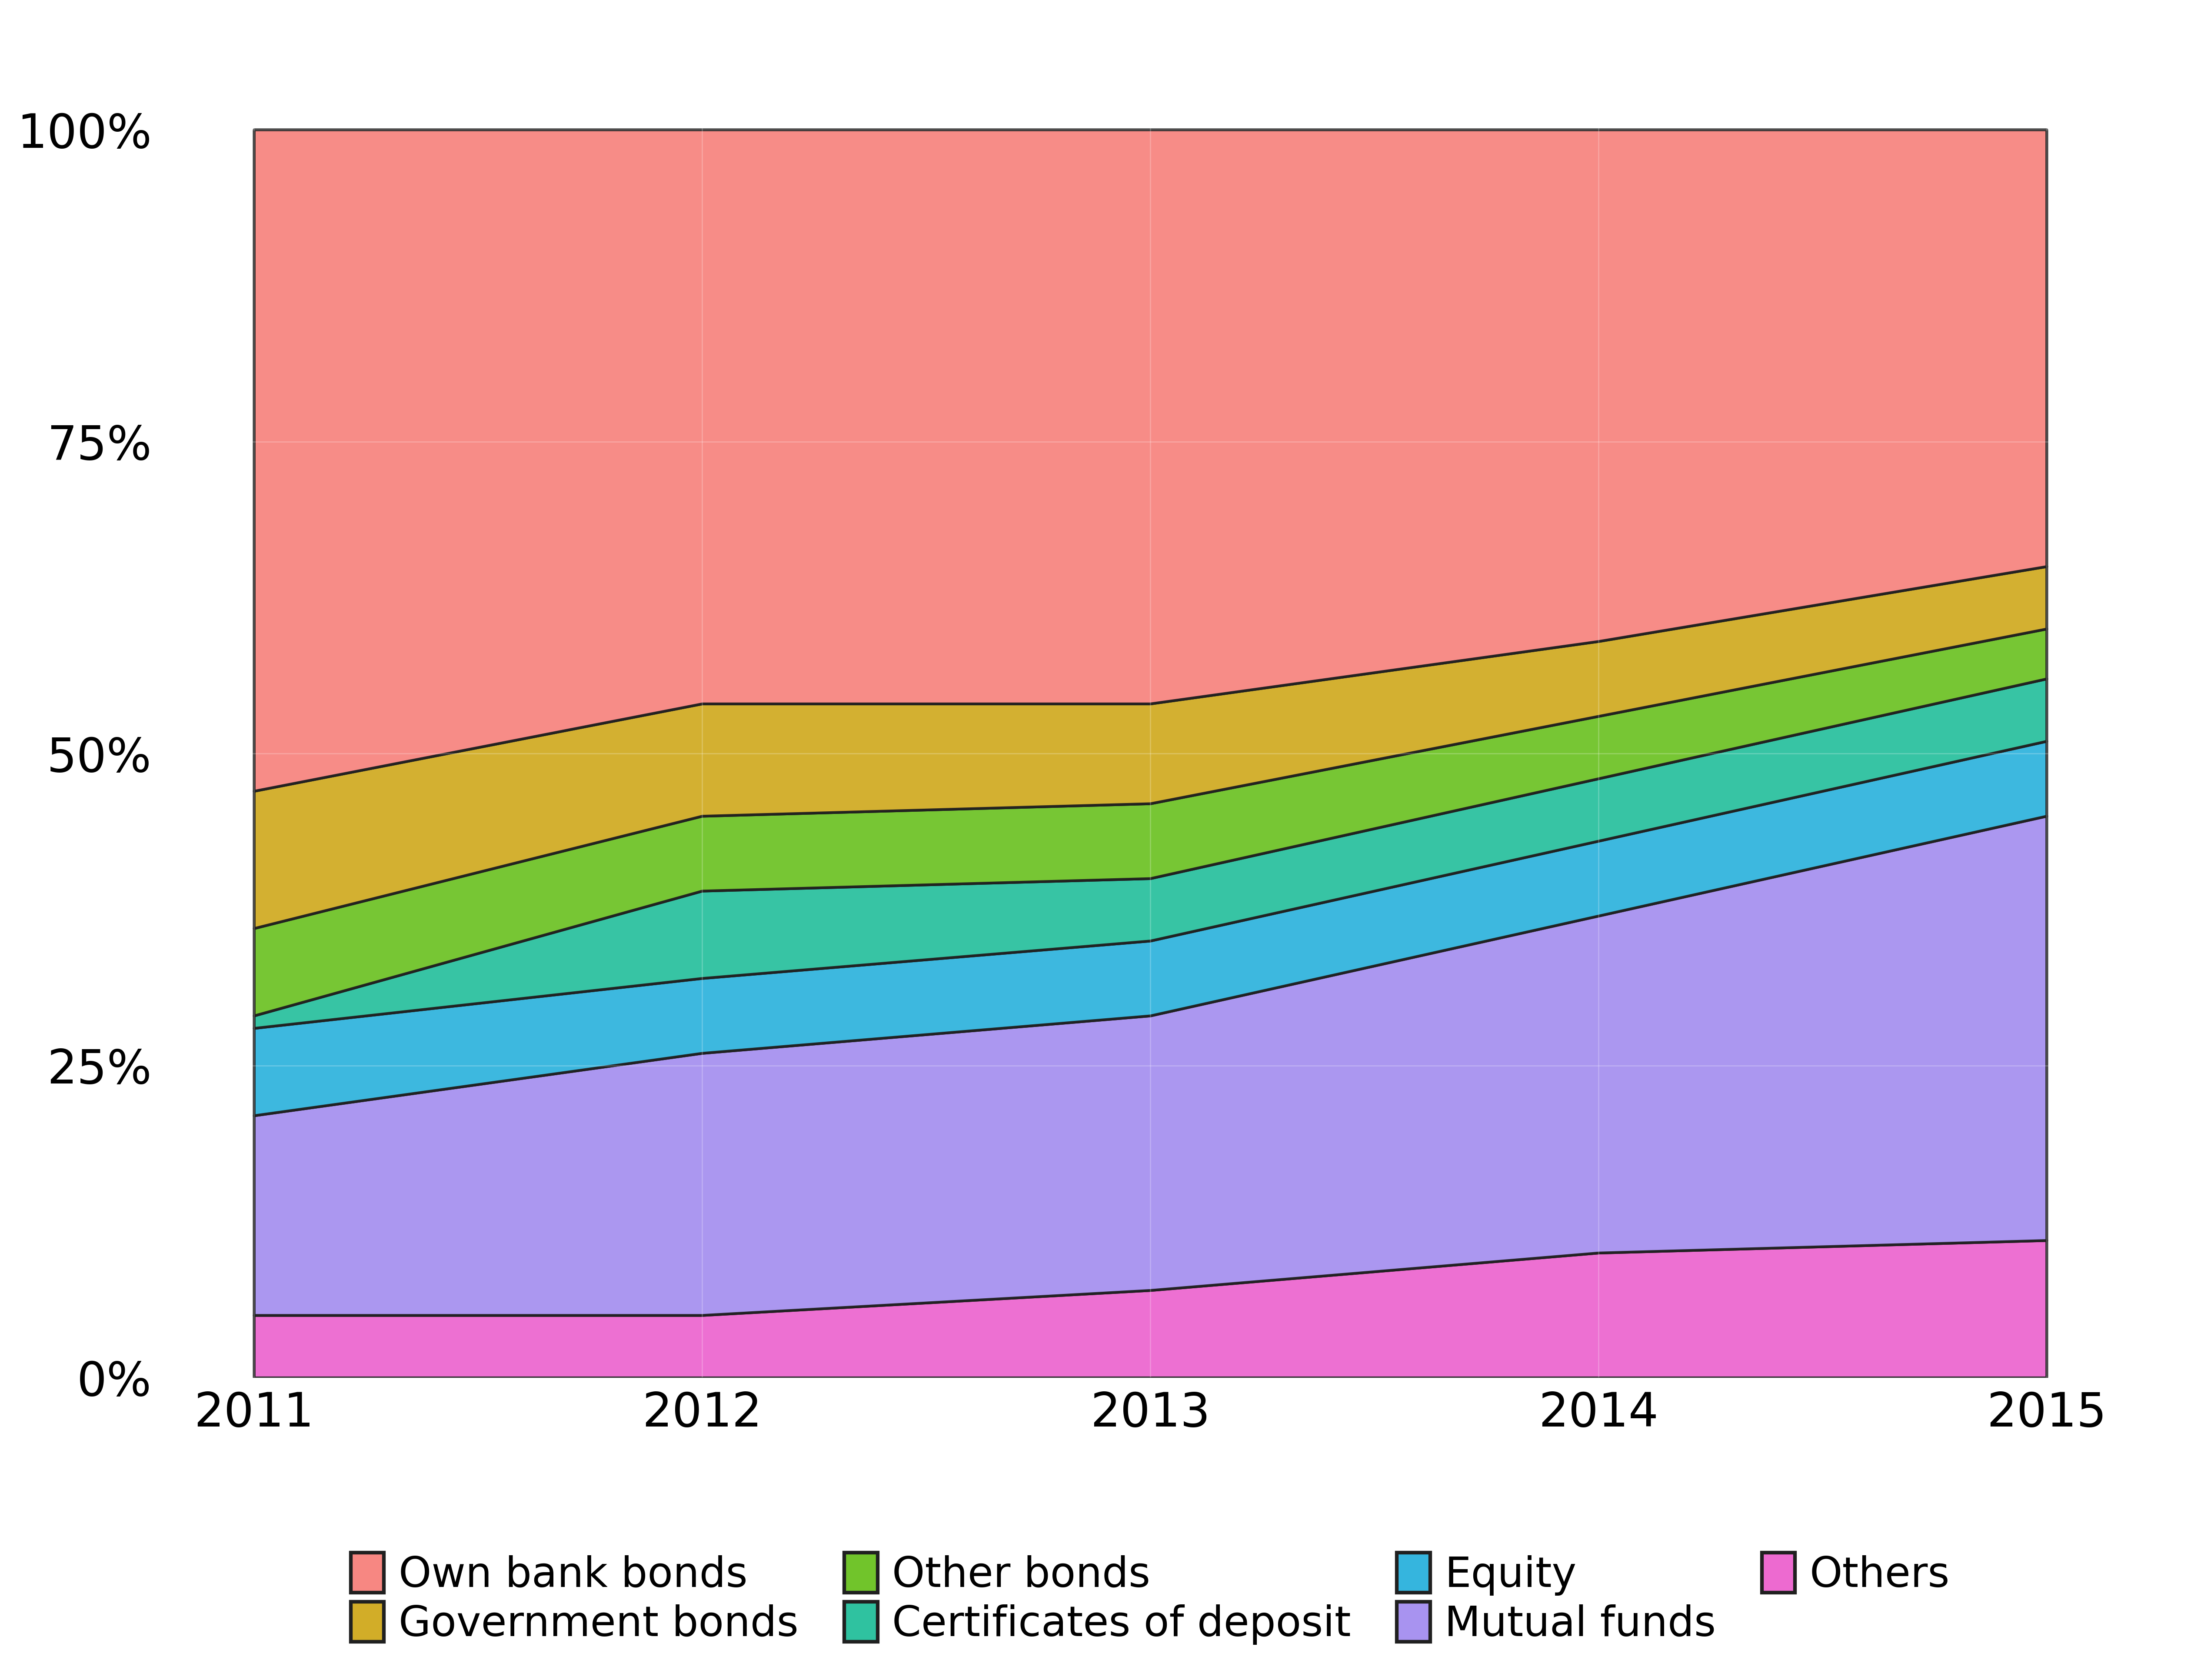

The script that drew this image:
"""Render a seven-component normalized portfolio area chart."""
from __future__ import annotations
import argparse,sys
from pathlib import Path
import numpy as np
from matplotlib.figure import Figure
from matplotlib.patches import Patch
PROJECT_ROOT=Path(__file__).resolve().parents[3]; sys.path.insert(0,str(PROJECT_ROOT))
from chartlib.asset_runtime import read_frame,require_columns,require_finite,save_outputs,style_axis

def load_data(source):
    d=read_frame(source); cols=("year","component","component_order","share"); require_columns(d,cols); d=d.loc[:,cols].copy(); require_finite(d,("year","component_order","share"))
    if d.duplicated(["year","component"]).any() or d.component.nunique()!=7: raise ValueError("Unique year-component keys and exactly seven components are required.")
    if (d.share<0).any() or not np.allclose(d.groupby("year").share.sum(),100,atol=1e-8): raise ValueError("Every year must contain non-negative shares summing to 100.")
    if sorted(d.year.unique())!=list(range(2011,2016)): raise ValueError("Continuous years 2011 through 2015 are required.")
    return d

def render(source):
    d=load_data(source); fig=Figure(figsize=(8.4,6.44),facecolor="white"); ax=fig.add_axes((.075,.18,.90,.78)); style_axis(ax,full_spines=False); ax.spines["left"].set_visible(False); ax.spines["bottom"].set_visible(False)
    years=np.arange(2011,2016); comps=d.sort_values("component_order").component.drop_duplicates().tolist(); vals=[d[d.component==c].sort_values("year").share.to_numpy() for c in comps]
    colors=["#ED6AD0","#A893F0","#35B5DE","#2FC2A0","#71C42B","#D2AD28","#F78782"]
    ax.stackplot(years,*vals,colors=colors,edgecolor="#202020",linewidth=.75,alpha=.96)
    ax.set_xlim(2010.8,2015.2); ax.set_ylim(0,105); ax.set_xticks(years); ax.set_yticks([0,25,50,75,100],["0%","25%","50%","75%","100%"]); ax.grid(True,color="#FFFFFF",linewidth=.34,alpha=.22); ax.tick_params(length=0,labelsize=13)
    order=[6,5,4,3,2,1,0]; handles=[Patch(facecolor=colors[i],edgecolor="#202020",label=comps[i]) for i in order]
    ax.legend(handles=handles,loc="upper center",bbox_to_anchor=(.5,-.105),ncols=4,frameon=False,fontsize=11.5,handlelength=.8,handleheight=1.1,columnspacing=1.1,handletextpad=.35,labelspacing=.15)
    return fig

def main():
    p=argparse.ArgumentParser(description=__doc__); h=Path(__file__).resolve().parent; p.add_argument("--data",type=Path,default=h/"stacked-area-portfolio-composition.fixture.csv"); p.add_argument("--output-dir",type=Path,default=h); p.add_argument("--qa-preview",type=Path); a=p.parse_args(); print(save_outputs(render(a.data),a.output_dir,"stacked-area-portfolio-composition",qa_preview=a.qa_preview))
if __name__=="__main__": main()
